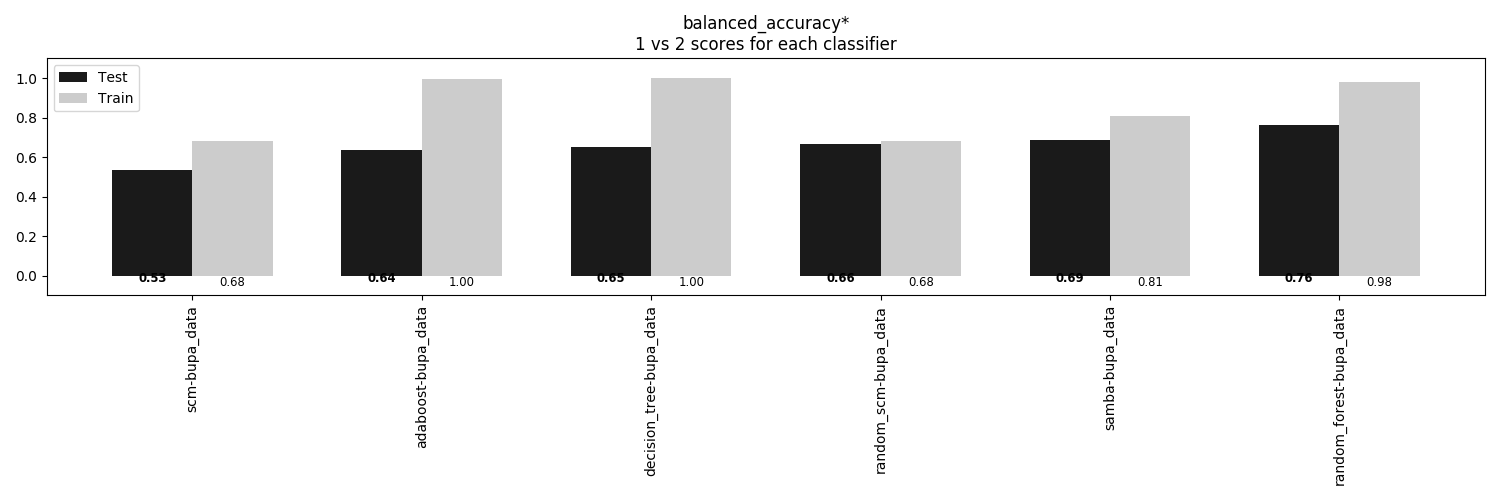

Values plotted in this chart, from the file beside it:
, scm-bupa_data, adaboost-bupa_data, decision_tree-bupa_data, random_scm-bupa_data, samba-bupa_data, random_forest-bupa_data
Train, 0.6802, 0.9967, 1.0, 0.6807, 0.8085, 0.9828
Test, 0.5343, 0.6368, 0.6508, 0.6649, 0.6868, 0.7643
